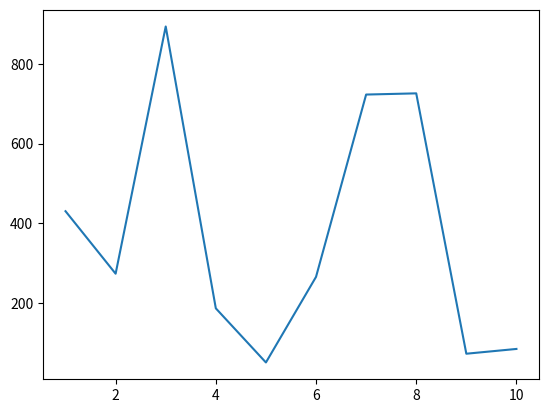

The matplotlib source for this figure:
# -*- coding: utf-8 -*-
"""
Created on Thu Oct  7 10:58:59 2021

[redacted]
"""


from matplotlib import pyplot as plt
import random 
# Add your code below:
numbers_a = range(1, 11)
numbers_b = random.sample(range(1000), 10)
# print(numbers_b)
plt.plot(numbers_a, numbers_b)
plt.show()